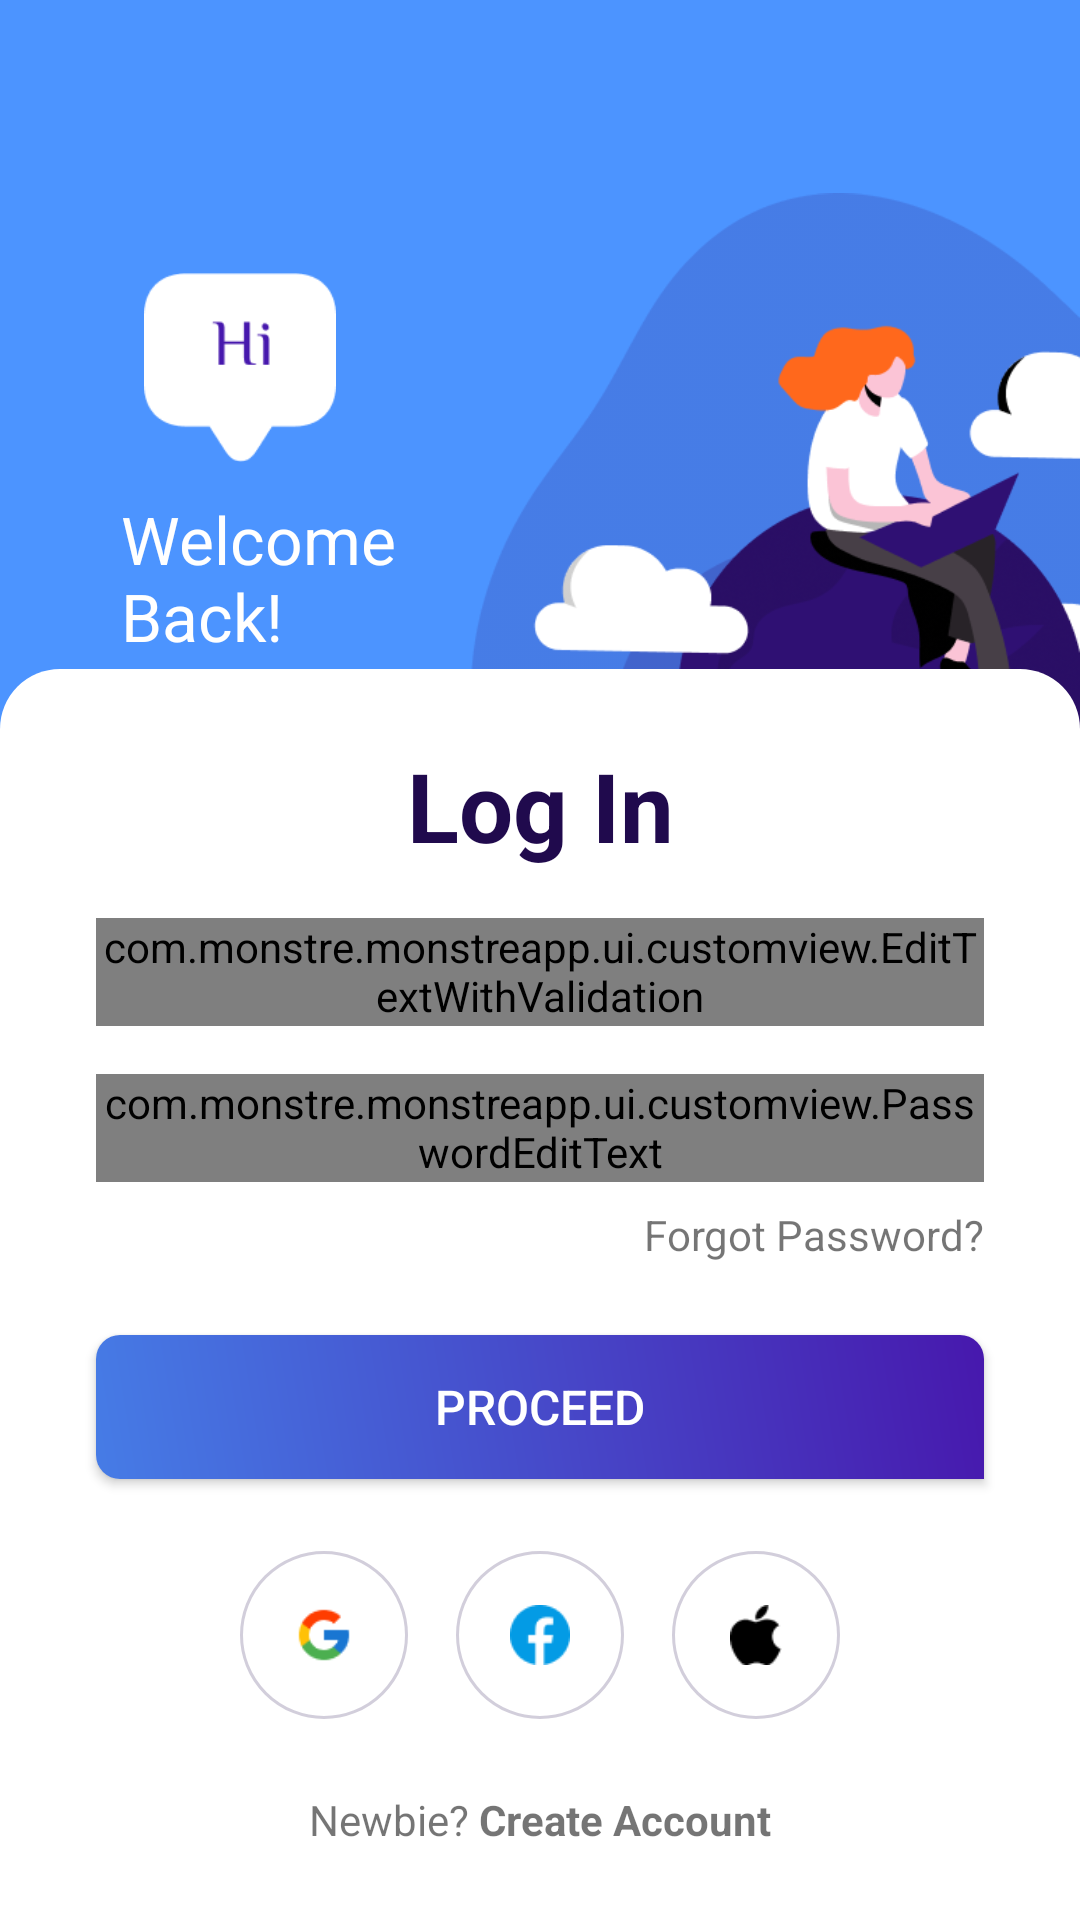

Android layout source for this screen:
<!-- AndroidManifest.xml: application theme AppTheme.NoActionBar -->
<!-- res/layout/fragment_login.xml -->
<?xml version="1.0" encoding="utf-8"?>
<androidx.constraintlayout.widget.ConstraintLayout xmlns:android="http://schemas.android.com/apk/res/android"
    xmlns:app="http://schemas.android.com/apk/res-auto"
    xmlns:tools="http://schemas.android.com/tools"
    android:layout_width="match_parent"
    android:layout_height="match_parent"
    android:background="@color/blue_200"
    tools:context=".ui.login.LoginFragment">

    <ImageView
        android:id="@+id/imageView"
        android:layout_width="203dp"
        android:layout_height="256dp"
        android:layout_marginTop="64dp"
        android:src="@drawable/img_login"
        app:layout_constraintEnd_toEndOf="parent"
        app:layout_constraintTop_toTopOf="parent" />

    <ImageView
        android:id="@+id/img_bubble_hi"
        android:layout_width="64dp"
        android:layout_height="69dp"
        android:layout_marginStart="48dp"
        android:layout_marginTop="24dp"
        android:src="@drawable/img_bubble_hi"
        app:layout_constraintStart_toStartOf="parent"
        app:layout_constraintTop_toTopOf="@+id/imageView" />

    <androidx.constraintlayout.widget.ConstraintLayout
        android:id="@+id/constraintLayout"
        android:layout_width="0dp"
        android:layout_height="wrap_content"
        android:background="@drawable/bg_rounded_top"
        app:layout_constraintBottom_toBottomOf="parent"
        app:layout_constraintEnd_toEndOf="parent"
        app:layout_constraintHorizontal_bias="1.0"
        app:layout_constraintStart_toStartOf="parent">

        <com.google.android.material.textfield.TextInputLayout
            android:id="@+id/textField"
            android:layout_width="0dp"
            android:layout_height="wrap_content"
            android:layout_marginStart="32dp"
            android:layout_marginTop="16dp"
            android:layout_marginEnd="32dp"
            app:boxStrokeColor="@color/grey_200"
            android:hint="Email"
            app:hintTextColor="@color/blue_500"
            app:layout_constraintEnd_toEndOf="parent"
            app:layout_constraintStart_toStartOf="parent"
            app:layout_constraintTop_toBottomOf="@+id/tv_login">

            <com.monstre.monstreapp.ui.customview.EditTextWithValidation
                android:id="@+id/et_email"
                android:layout_width="match_parent"
                android:layout_height="wrap_content"
                android:background="@color/white"
                android:ems="10"
                android:inputType="textEmailAddress"
                android:minHeight="36dp"
                android:textColor="@color/purple_700"
                tools:ignore="SpeakableTextPresentCheck,SpeakableTextPresentCheck" />

        </com.google.android.material.textfield.TextInputLayout>

        <com.google.android.material.textfield.TextInputLayout
            android:id="@+id/textField2"
            android:layout_width="0dp"
            android:layout_height="wrap_content"
            android:layout_marginTop="16dp"
            android:hint="Password"
            app:boxStrokeColor="@color/grey_200"
            app:hintTextColor="@color/blue_500"
            app:layout_constraintEnd_toEndOf="@+id/textField"
            app:layout_constraintHorizontal_bias="0.0"
            app:layout_constraintStart_toStartOf="@+id/textField"
            app:layout_constraintTop_toBottomOf="@+id/textField">

            <com.monstre.monstreapp.ui.customview.PasswordEditText
                android:id="@+id/et_password"
                android:layout_width="match_parent"
                android:layout_height="wrap_content"
                android:background="@color/white"
                android:drawableLeft="@drawable/ic_eye_show_password"
                android:ems="10"
                android:inputType="textPassword"
                android:minHeight="36dp"
                android:textColor="@color/purple_700"
                tools:ignore="SpeakableTextPresentCheck,SpeakableTextPresentCheck" />

        </com.google.android.material.textfield.TextInputLayout>

        <Button
            android:id="@+id/btn_login"
            android:layout_width="0dp"
            android:layout_height="wrap_content"
            android:layout_marginTop="24dp"
            android:background="@drawable/bg_button_gradient"
            android:padding="12dp"
            android:text="PROCEED"
            android:textAllCaps="true"
            android:textColor="@color/white"
            android:textSize="16sp"
            app:layout_constraintEnd_toEndOf="@+id/textField2"
            app:layout_constraintHorizontal_bias="0.0"
            app:layout_constraintStart_toStartOf="@+id/textField2"
            app:layout_constraintTop_toBottomOf="@+id/textView" />

        <TextView
            android:id="@+id/textView"
            android:layout_width="wrap_content"
            android:layout_height="wrap_content"
            android:layout_marginTop="8dp"
            android:text="Forgot Password?"
            app:layout_constraintEnd_toEndOf="@+id/textField2"
            app:layout_constraintTop_toBottomOf="@+id/textField2" />


        <LinearLayout
            android:id="@+id/linearLayout"
            android:layout_width="wrap_content"
            android:layout_height="wrap_content"
            android:layout_marginTop="24dp"
            app:layout_constraintEnd_toEndOf="parent"
            app:layout_constraintStart_toStartOf="parent"
            app:layout_constraintTop_toBottomOf="@+id/btn_login">

            <ImageView
                android:id="@+id/ib_google"
                android:layout_width="56dp"
                android:layout_height="56dp"
                android:layout_marginEnd="16dp"
                android:background="@drawable/bg_button_circle"
                android:src="@drawable/ic_google" />

            <ImageView
                android:id="@+id/ib_facebook"
                android:layout_width="56dp"
                android:layout_height="56dp"
                android:layout_marginEnd="16dp"
                android:background="@drawable/bg_button_circle"
                android:src="@drawable/ic_facebook" />

            <ImageView
                android:id="@+id/ib_apple"
                android:layout_width="56dp"
                android:layout_height="56dp"
                android:background="@drawable/bg_button_circle"
                android:src="@drawable/ic_apple" />
        </LinearLayout>

        <LinearLayout
            android:layout_width="wrap_content"
            android:layout_height="wrap_content"
            android:layout_marginTop="24dp"
            android:layout_marginBottom="24dp"
            android:orientation="horizontal"
            app:layout_constraintBottom_toBottomOf="parent"
            app:layout_constraintEnd_toEndOf="parent"
            app:layout_constraintStart_toStartOf="parent"
            app:layout_constraintTop_toBottomOf="@+id/linearLayout">

            <TextView
                android:id="@+id/tv_newbie"
                android:layout_width="wrap_content"
                android:layout_height="wrap_content"
                android:layout_weight="1"
                android:text="Newbie? " />

            <TextView
                android:id="@+id/tv_signup"
                android:layout_width="wrap_content"
                android:layout_height="wrap_content"
                android:layout_weight="1"
                android:text="Create Account"
                android:textStyle="bold" />
        </LinearLayout>

        <TextView
            android:id="@+id/tv_login"
            android:layout_width="wrap_content"
            android:layout_height="wrap_content"
            android:layout_marginTop="24dp"
            android:text="Log In"
            android:textColor="@color/purple_700"
            android:textSize="32sp"
            android:textStyle="bold"
            app:layout_constraintEnd_toEndOf="parent"
            app:layout_constraintStart_toStartOf="parent"
            app:layout_constraintTop_toTopOf="parent" />


    </androidx.constraintlayout.widget.ConstraintLayout>

    <TextView
        android:id="@+id/tv_welcome"
        android:layout_width="wrap_content"
        android:layout_height="wrap_content"
        android:layout_marginStart="-8dp"
        android:layout_marginTop="8dp"
        android:maxWidth="94dp"
        android:minLines="2"
        android:text="Welcome Back!"
        android:textColor="@color/white"
        android:textSize="22sp"
        app:layout_constraintStart_toStartOf="@+id/img_bubble_hi"
        app:layout_constraintTop_toBottomOf="@+id/img_bubble_hi" />

    <ProgressBar
        android:id="@+id/progressBar"
        style="?android:attr/progressBarStyle"
        android:layout_width="wrap_content"
        android:layout_height="wrap_content"
        android:layout_weight="1"
        android:visibility="invisible"
        app:layout_constraintBottom_toBottomOf="parent"
        app:layout_constraintEnd_toEndOf="parent"
        app:layout_constraintStart_toStartOf="parent"
        app:layout_constraintTop_toTopOf="parent" />


</androidx.constraintlayout.widget.ConstraintLayout>
<!-- resources referenced by this layout -->
<resources>
  <color name="blue_200">#FF4C94FF</color>
  <color name="blue_500">#FF0066FF</color>
  <color name="grey_200">#FFF7F6FF</color>
  <color name="purple_700">#FF200A4D</color>
  <color name="white">#FFFFFFFF</color>
  <!-- drawable bg_button_circle (drawable) -->
  <?xml version="1.0" encoding="utf-8"?>
  <shape xmlns:android="http://schemas.android.com/apk/res/android"
      android:shape="oval">
      <stroke
          android:width="1dp"
          android:color="@color/grey_500"/>
      <padding
          android:bottom="18dp"
          android:left="18dp"
          android:right="18dp"
          android:top="18dp"/>
  </shape>
  <!-- drawable bg_button_gradient (drawable) -->
  <?xml version="1.0" encoding="utf-8"?>
  <shape xmlns:android="http://schemas.android.com/apk/res/android">
      <gradient
          android:startColor="@color/purple_200"
          android:endColor="@color/purple_500"
          android:angle="45"
          />
      <corners android:bottomLeftRadius="8dip"
          android:topRightRadius="8dip"
          android:topLeftRadius="8dip"
          android:bottomRightRadius="0dip"
          />
  </shape>
  <!-- drawable bg_rounded_top (drawable) -->
  <?xml version="1.0" encoding="utf-8"?>
  <shape xmlns:android="http://schemas.android.com/apk/res/android">
      <solid android:color="@color/white"/>
      <corners
          android:topRightRadius="20dip"
          android:topLeftRadius="20dip"
          />
  </shape>
  <!-- drawable ic_apple: png bitmap (drawable, 420 bytes) -->
  <!-- drawable ic_eye_show_password (drawable) -->
  <?xml version="1.0" encoding="utf-8"?>
  <layer-list xmlns:android="http://schemas.android.com/apk/res/android">
      <item android:width="18dp" android:height="12dp"
          android:drawable="@drawable/ic_eyeline" />
  </layer-list>
  <!-- drawable ic_facebook: png bitmap (drawable, 670 bytes) -->
  <!-- drawable ic_google: png bitmap (drawable, 710 bytes) -->
  <!-- drawable img_bubble_hi: png bitmap (drawable, 1546 bytes) -->
  <!-- drawable img_login: png bitmap (drawable, 39111 bytes) -->
  <style name="AppTheme.NoActionBar">
          <item name="windowActionBar">false</item>
          <item name="windowNoTitle">true</item>
      </style>
  <color name="grey_500">#33200A4D</color>
  <color name="purple_200">#FF467CE6</color>
  <color name="purple_500">#FF4718AD</color>
  <!-- drawable ic_eyeline: png bitmap (drawable, 693 bytes) -->
</resources>
